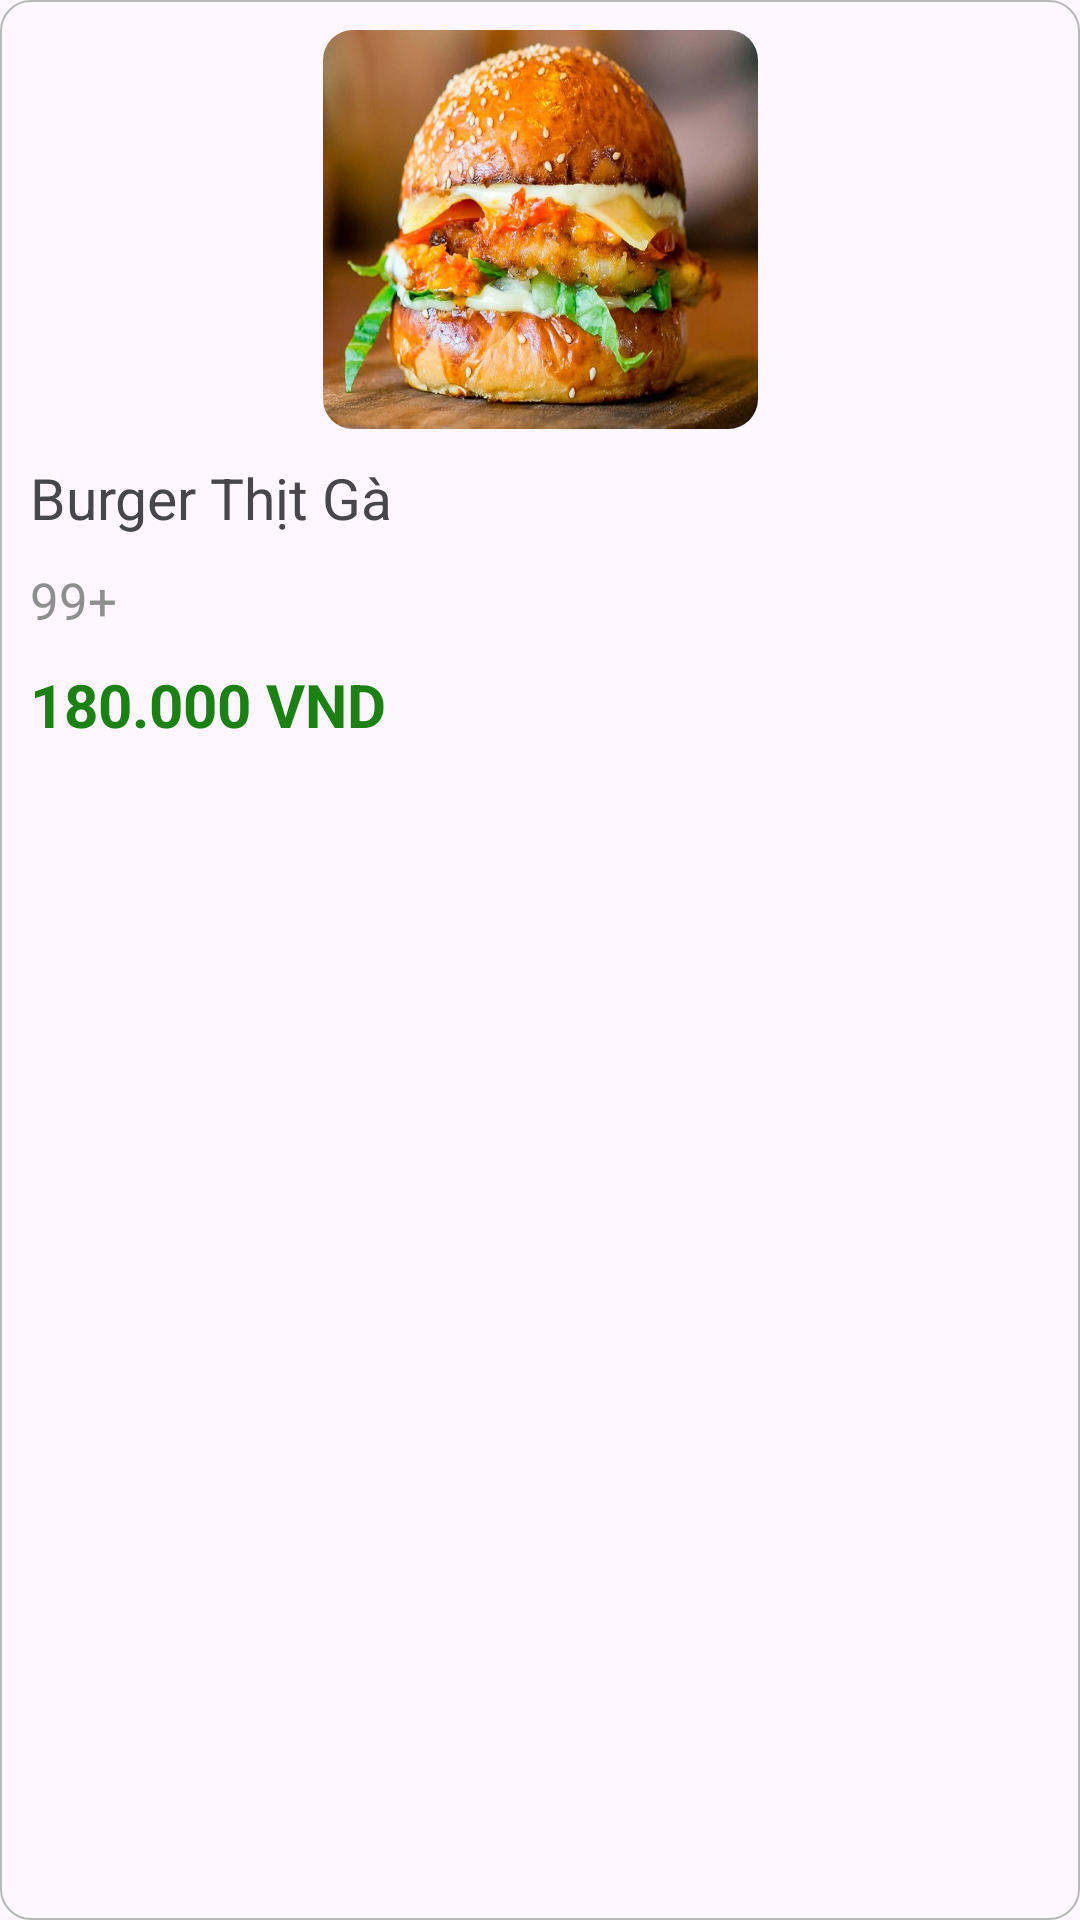

Reconstruct the res/layout file that produces this screen, plus the resources it refers to.
<!-- AndroidManifest.xml: application theme Theme.FoodOrderApp -->
<!-- res/layout/layout_item_monan_quan_an.xml -->
<?xml version="1.0" encoding="utf-8"?>
<androidx.constraintlayout.widget.ConstraintLayout xmlns:android="http://schemas.android.com/apk/res/android"
    android:layout_width="match_parent"
    android:layout_height="wrap_content"
    xmlns:app="http://schemas.android.com/apk/res-auto"
    android:background="@drawable/bacground_item_monan_quanan"
    android:padding="10dp">

    <FrameLayout
        android:id="@+id/fragment_AnhMonAn"
        android:layout_width="wrap_content"
        android:layout_height="wrap_content"
        app:layout_constraintStart_toStartOf="parent"
        app:layout_constraintEnd_toEndOf="parent"
        app:layout_constraintTop_toTopOf="parent">

        <androidx.cardview.widget.CardView
            android:id="@+id/carviewAnhMonAn"
            android:layout_width="145dp"
            android:layout_height="133dp"
            app:cardCornerRadius="10dp"
            app:cardElevation="0dp"> 
            <ImageView
                android:id="@+id/imgAnhMonAn"
                android:layout_width="match_parent"
                android:layout_height="match_parent"
                android:contentDescription="@string/motaanh"
                android:src="@drawable/burger_ga_ngon"
                android:scaleType="fitXY"/>
        </androidx.cardview.widget.CardView>

        <ImageView
            android:id="@+id/imgIconYeuThich"
            android:layout_width="25dp"
            android:layout_height="25dp"
            android:contentDescription="@string/motaanh"
            android:src="@drawable/icon_yeuthich"
            android:layout_gravity="top|end"
            app:tint="#FFFFFF"
            android:layout_margin="10dp"/>

    </FrameLayout>

        <TextView
        android:id="@+id/txtTenMonAn"
        android:layout_width="150dp"
        android:layout_height="wrap_content"
        app:layout_constraintStart_toStartOf="parent"
        app:layout_constraintTop_toBottomOf="@+id/fragment_AnhMonAn"
        android:text="@string/ItemMonAn_TenMonAn"
        android:textSize="19sp"
        android:layout_marginTop="10dp"/>
    <TextView
        android:id="@+id/txtSoLuotMua"
        android:layout_width="wrap_content"
        android:layout_height="wrap_content"
        app:layout_constraintStart_toStartOf="parent"
        app:layout_constraintTop_toBottomOf="@+id/txtTenMonAn"
        android:text="@string/ItemMonAn_TongLuotMua"
        android:textSize="17sp"
        android:textColor="#8E8E8E"
        android:layout_marginTop="10dp"/>
    <TextView
        android:id="@+id/txtGiaMonAn"
        android:layout_width="wrap_content"
        android:layout_height="wrap_content"
        app:layout_constraintStart_toStartOf="parent"
        app:layout_constraintTop_toBottomOf="@+id/txtSoLuotMua"
        android:text="@string/ItemMonAn_GiaMonAn"
        android:textSize="20sp"
        android:textColor="#1C8015"
        android:textStyle="bold"
        android:layout_marginTop="10dp"/>

    <ImageView
        android:id="@+id/imgGioHang"
        android:layout_width="25dp"
        android:layout_height="25dp"
        android:contentDescription="@string/motaanh"

        app:layout_constraintEnd_toEndOf="parent"
        app:layout_constraintTop_toBottomOf="@+id/txtSoLuotMua"
        android:layout_marginTop="10dp"
        android:src="@drawable/icon_addshoppingcart"
        app:tint="#757474"/>
</androidx.constraintlayout.widget.ConstraintLayout>
<!-- resources referenced by this layout -->
<resources>
  <!-- drawable bacground_item_monan_quanan (drawable) -->
  <?xml version="1.0" encoding="utf-8"?>
  <shape xmlns:android="http://schemas.android.com/apk/res/android" android:shape="rectangle">
  
  
      <stroke android:color="#B8B8B8"
          android:width="0.5dp"/>
      <corners android:radius="10dp"/>
  
  
  </shape>
  <!-- drawable burger_ga_ngon: jpg bitmap (drawable, 95674 bytes) -->
  <string name="ItemMonAn_GiaMonAn">180.000 VND</string>
  <string name="ItemMonAn_TenMonAn">Burger Thịt Gà</string>
  <string name="ItemMonAn_TongLuotMua">99+</string>
  <string name="motaanh">anh</string>
  <style name="Theme.FoodOrderApp" parent="Base.Theme.FoodOrderApp" />
  <style name="Base.Theme.FoodOrderApp" parent="Theme.Material3.Light.NoActionBar">
          
          
      </style>
</resources>
